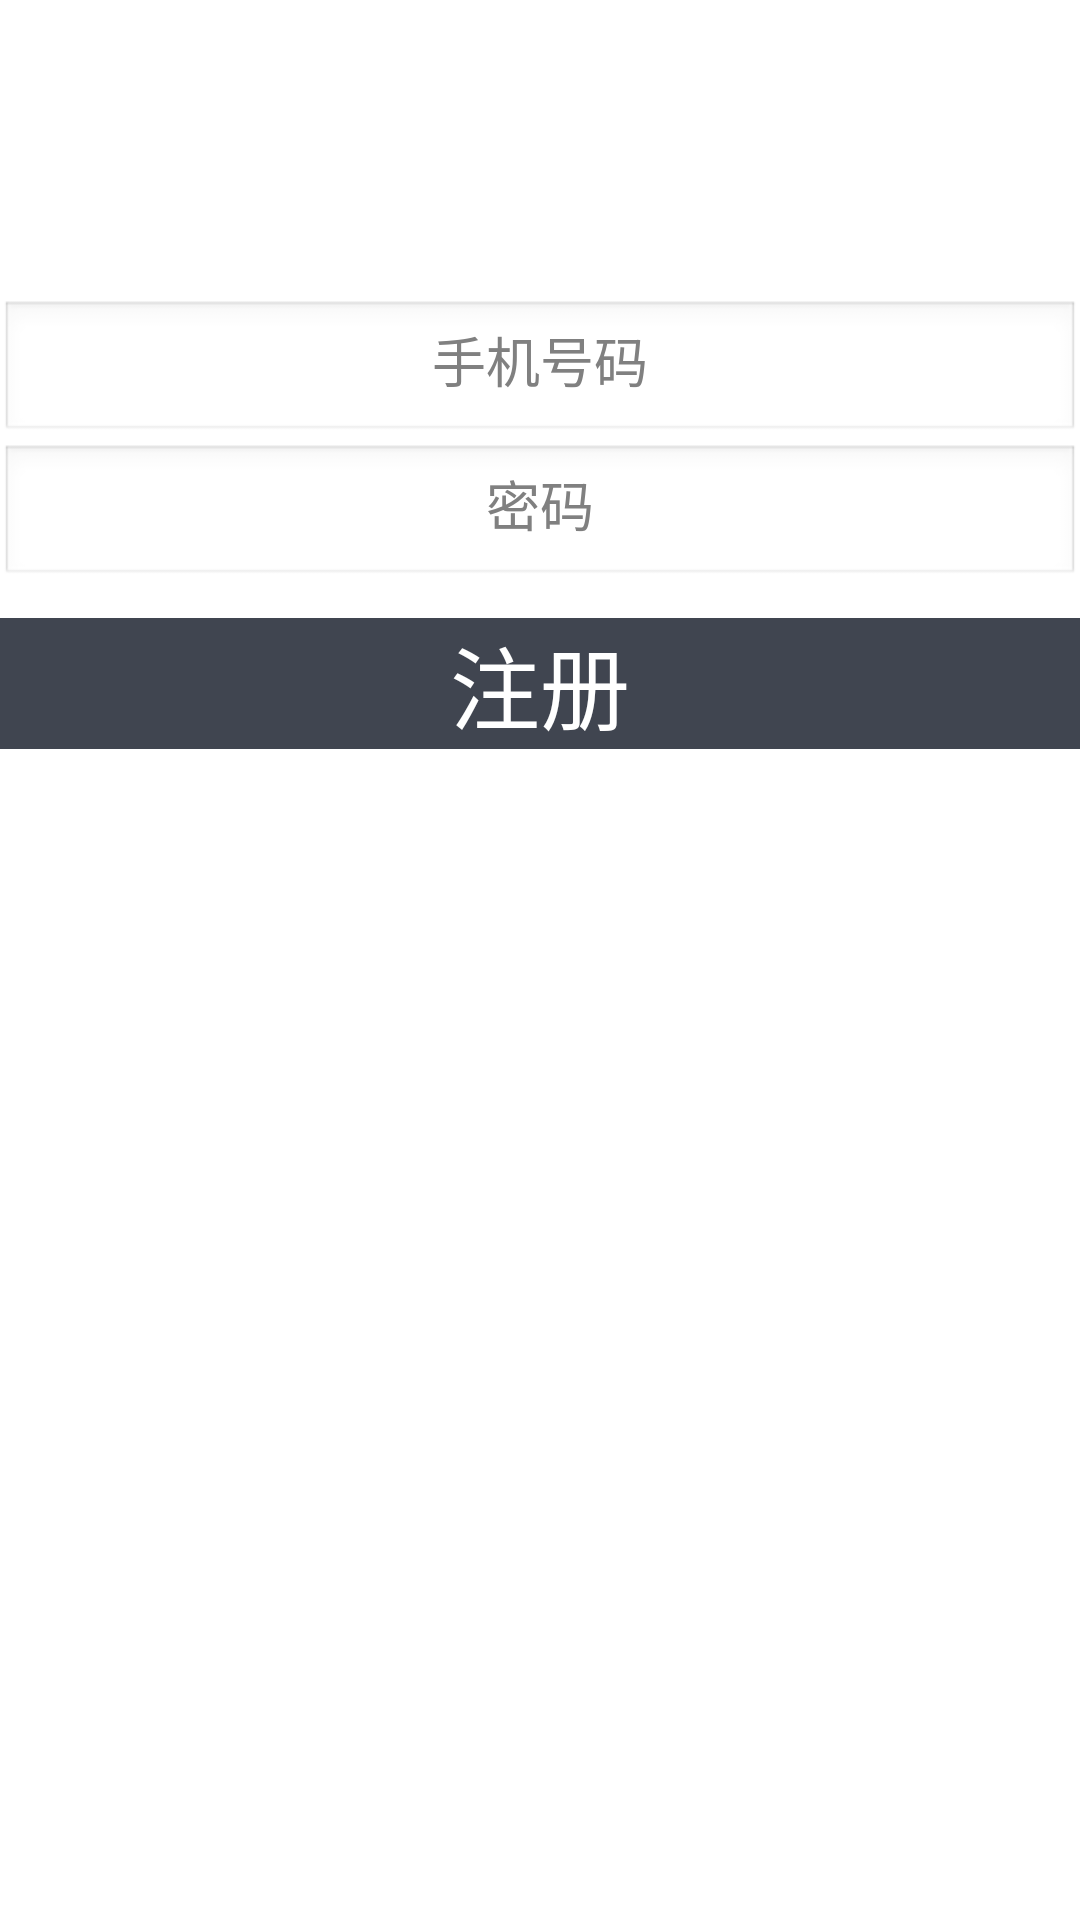

Reconstruct the res/layout file that produces this screen, plus the resources it refers to.
<!-- AndroidManifest.xml: application theme AppTheme -->
<!-- res/layout/register.xml -->
<?xml version="1.0" encoding="utf-8"?>

<LinearLayout xmlns:android="http://schemas.android.com/apk/res/android"
    android:layout_width="match_parent"
    android:layout_height="match_parent"
    android:background="#ffffffff"
    android:orientation="vertical" >

    <LinearLayout
        android:id="@+id/linear02"
        android:layout_width="match_parent"
        android:layout_height="wrap_content"
        android:layout_margin="50dp"
        android:orientation="horizontal" >

        <LinearLayout
            android:layout_width="match_parent"
            android:layout_height="wrap_content"
            android:orientation="vertical" >

            <ImageView
                android:layout_width="match_parent"
                android:layout_height="wrap_content"
                android:src="@drawable/ic_launcher" />
        </LinearLayout>

        <LinearLayout
            android:layout_width="wrap_content"
            android:layout_height="wrap_content"
            android:orientation="vertical" >
        </LinearLayout>
    </LinearLayout>

    <EditText
        android:id="@+id/reg_phoneNum"
        android:layout_width="match_parent"
        android:layout_height="wrap_content"
        android:gravity="center_horizontal"
        android:hint="手机号码" />

    <EditText
        android:id="@+id/reg_pwd"
        android:layout_width="match_parent"
        android:layout_height="wrap_content"
        android:layout_below="@id/reg_phoneNum"
        android:gravity="center_horizontal"
        android:hint="密码"
        android:password="true" />

    <Button
        android:id="@+id/reg_register_btn"
        android:layout_width="match_parent"
        android:layout_height="wrap_content"
        android:layout_below="@id/reg_pwd"
        android:layout_marginTop="10dp"
        android:background="#ff404550"
        android:text="注册"
        android:textColor="#ffffffff"
        android:textSize="30dp" />

</LinearLayout>
<!-- resources referenced by this layout -->
<resources>
  <style name="AppTheme" parent="AppBaseTheme">
          
          <item name="android:windowNoTitle">true</item>
      </style>
  <style name="AppBaseTheme" parent="android:Theme.Light">
          
      </style>
</resources>
